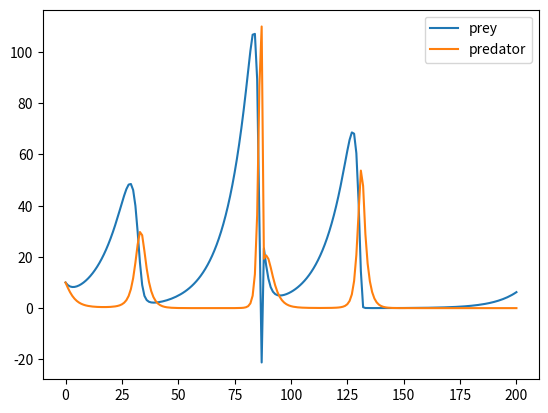

Source code (Python):
import numpy as np
import matplotlib.pyplot as plt


#dx/dt = alpha x - beta x y
#dy/dt = delta x y - gamma y

def Calculate_Lotka_Volterra(initial_predator, initial_prey, time_steps, alpha, beta, delta, gamma):
    prey = []
    predator = []
    prey.append(initial_prey)
    predator.append(initial_predator)
    for i in range(time_steps):
        change_of_prey = alpha * prey[i] - beta * prey[i] * predator[i]
        change_of_predator = delta * prey[i] * predator[i] - gamma * predator[i]
        prey.append(prey[i] + change_of_prey)
        predator.append(predator[i] + change_of_predator)
    return prey, predator

def main():
    alpha = 0.1
    beta = 0.02
    delta = 0.02
    gamma =  0.4
    initial_predator = 10
    initial_prey = 10
    time_steps = 200
    prey, predator = Calculate_Lotka_Volterra(initial_predator, initial_prey, time_steps, alpha, beta, delta, gamma)
    fig, ax = plt.subplots()
    print(prey)
    print(predator)
    print("hello")
    ax.plot(prey, label = "prey")
    ax.plot(predator, label = "predator")
    ax.legend()
    plt.show()

main()
